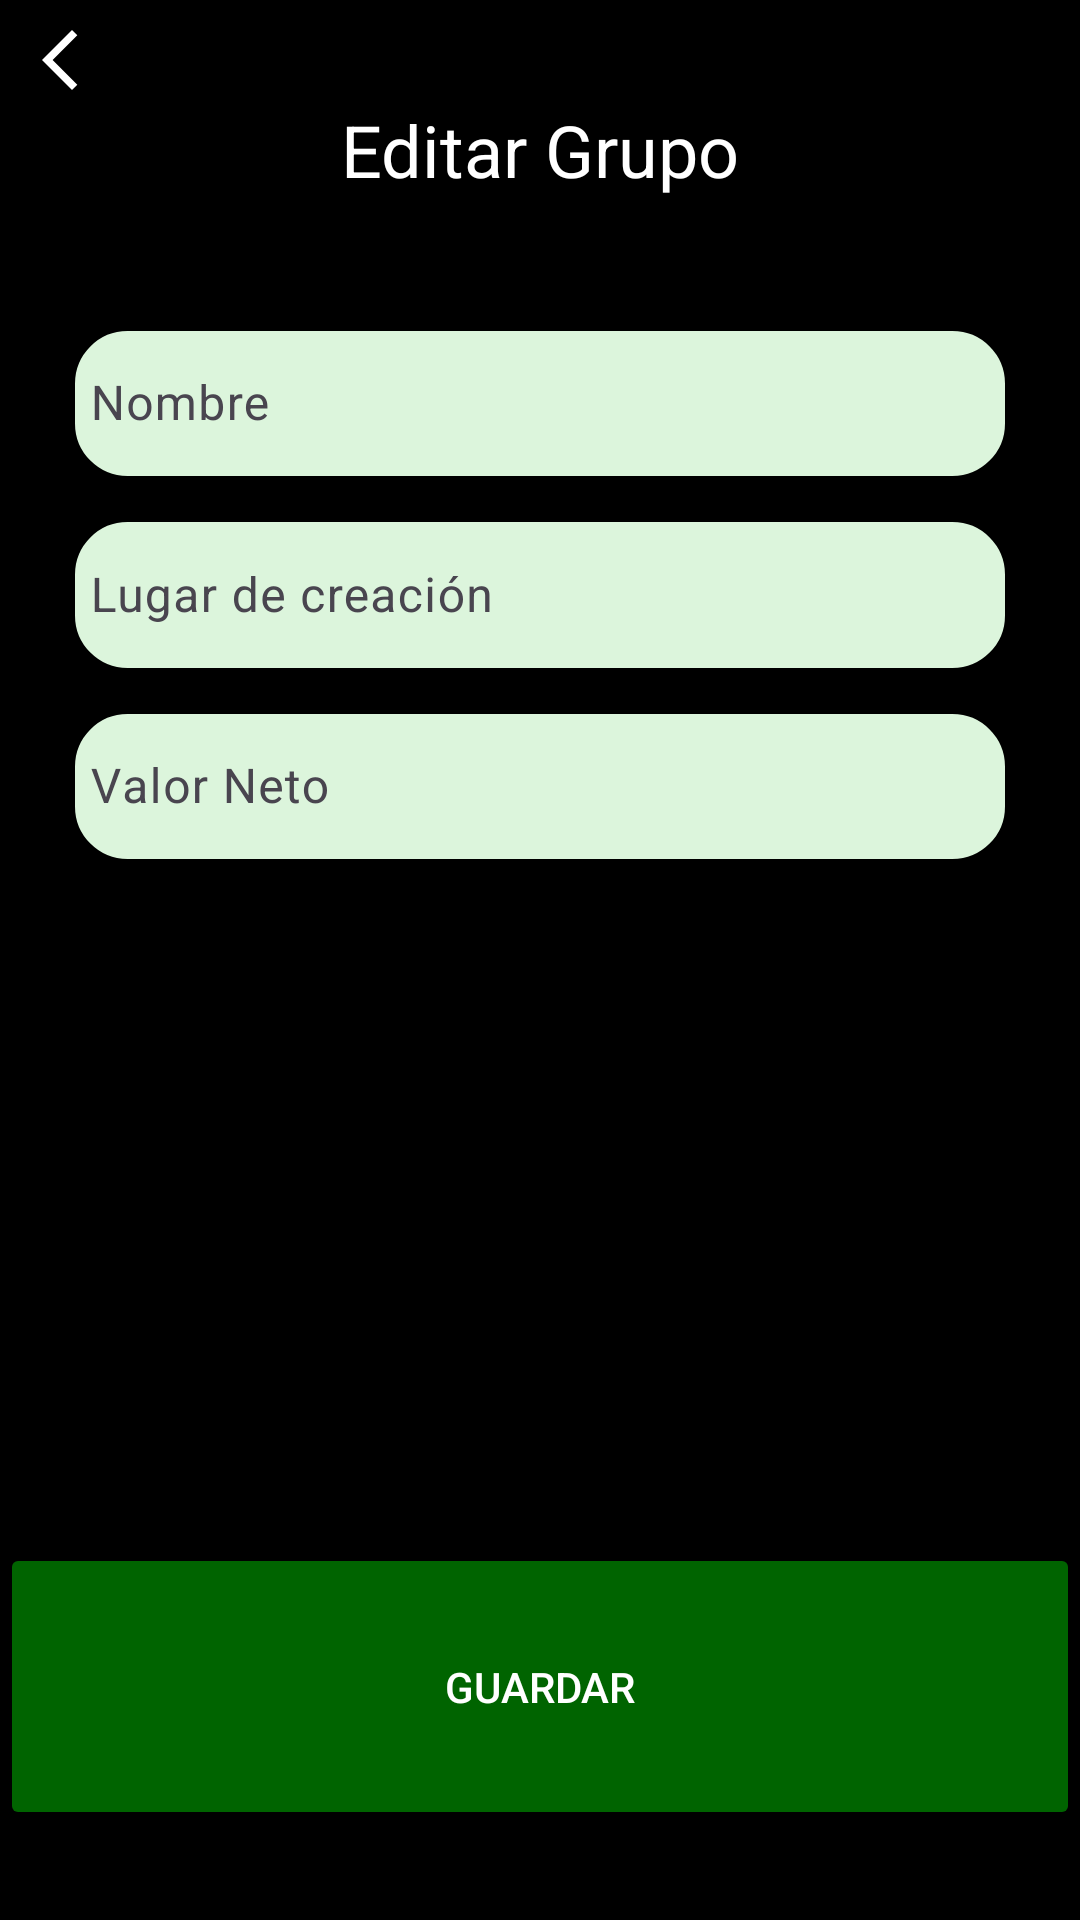

The Android layout XML behind this screen, and the referenced resources:
<!-- AndroidManifest.xml: application theme Theme.Firebase_appwrite_base -->
<!-- res/layout/activity_editar_grupo.xml -->
<?xml version="1.0" encoding="utf-8"?>
<androidx.constraintlayout.widget.ConstraintLayout xmlns:android="http://schemas.android.com/apk/res/android"
    xmlns:app="http://schemas.android.com/apk/res-auto"
    xmlns:tools="http://schemas.android.com/tools"
    tools:context=".EditarGrupo"
    android:id="@+id/main"
    android:layout_width="match_parent"
    android:layout_height="match_parent"
    android:background="@color/black">

    <androidx.appcompat.widget.AppCompatImageButton
        android:id="@+id/volver"
        android:background="@color/black"
        android:layout_height="40dp"
        android:layout_width="40dp"
        android:src="@drawable/flechita_atras_blanco"
        app:layout_constraintStart_toStartOf="parent"
        app:layout_constraintTop_toTopOf="parent"/>


    <TextView
        android:id="@+id/textoSuperior"
        android:layout_width="0dp"
        android:layout_height="100dp"
        android:text="Editar Grupo"
        android:gravity="center"
        android:textColor="@color/white"
        android:textSize="24sp"
        app:layout_constraintStart_toStartOf="parent"
        app:layout_constraintTop_toTopOf="parent"
        app:layout_constraintEnd_toEndOf="parent"
        app:layout_constraintBottom_toTopOf="@id/nombre_grupo_layout"
        app:layout_constraintVertical_weight="4"/>

    <com.google.android.material.textfield.TextInputLayout
        android:id="@+id/nombre_grupo_layout"
        android:layout_width="0dp"
        android:layout_height="0dp"
        android:layout_marginHorizontal="20dp"
        android:hint="Nombre"
        app:errorEnabled="true"
        app:layout_constraintStart_toStartOf="parent"
        app:layout_constraintEnd_toEndOf="parent"
        app:layout_constraintTop_toBottomOf="@id/textoSuperior"
        app:layout_constraintBottom_toTopOf="@id/creacion_grupo"
        app:layout_constraintVertical_weight="2">

        <com.google.android.material.textfield.TextInputEditText
            android:id="@+id/nombre_grupo_text_input_edit"
            android:layout_width="match_parent"
            android:layout_height="match_parent"
            android:maxLength="40"
            android:textColor="@color/black"
            android:background="@drawable/verde_clarito_bordes_redondeados_negros"
            android:padding="10dp" />
    </com.google.android.material.textfield.TextInputLayout>

    <com.google.android.material.textfield.TextInputLayout
        android:id="@+id/creacion_grupo"
        android:layout_width="0dp"
        android:layout_height="0dp"
        android:layout_marginHorizontal="20dp"
        android:hint="Lugar de creación"
        app:errorEnabled="true"
        app:layout_constraintStart_toStartOf="parent"
        app:layout_constraintEnd_toEndOf="parent"
        app:layout_constraintTop_toBottomOf="@id/nombre_grupo_layout"
        app:layout_constraintBottom_toTopOf="@id/worth_layout"
        app:layout_constraintVertical_weight="2">

        <com.google.android.material.textfield.TextInputEditText
            android:id="@+id/creacion_grupo_text_input_edit"
            android:layout_width="match_parent"
            android:layout_height="match_parent"
            android:maxLength="30"
            android:textColor="@color/black"
            android:background="@drawable/verde_clarito_bordes_redondeados_negros"
            android:padding="10dp" />
    </com.google.android.material.textfield.TextInputLayout>

    <com.google.android.material.textfield.TextInputLayout
        android:id="@+id/worth_layout"
        android:layout_width="0dp"
        android:layout_height="0dp"
        android:layout_marginHorizontal="20dp"
        android:hint="Valor Neto"
        app:errorEnabled="true"
        app:layout_constraintStart_toStartOf="parent"
        app:layout_constraintEnd_toEndOf="parent"
        app:layout_constraintTop_toBottomOf="@id/creacion_grupo"
        app:layout_constraintBottom_toTopOf="@id/avatar_input"
        app:layout_constraintVertical_weight="2">

        <com.google.android.material.textfield.TextInputEditText
            android:id="@+id/worth_text_input_edit"
            android:layout_width="match_parent"
            android:layout_height="match_parent"
            android:inputType="number"
            android:maxLength="20"
            android:textColor="@color/black"
            android:background="@drawable/verde_clarito_bordes_redondeados_negros"
            android:padding="10dp" />
    </com.google.android.material.textfield.TextInputLayout>


    <ImageView
        android:id="@+id/avatar_input"
        android:layout_width="0dp"
        android:layout_height="0dp"
        android:layout_gravity="center"
        android:scaleType="fitCenter"
        android:src="@drawable/photo_blanco"
        app:layout_constraintStart_toStartOf="parent"
        app:layout_constraintEnd_toEndOf="parent"
        app:layout_constraintTop_toBottomOf="@id/worth_layout"
        app:layout_constraintBottom_toTopOf="@id/guardar"
        app:layout_constraintVertical_weight="7"/>

    <androidx.appcompat.widget.AppCompatButton
        android:id="@+id/guardar"
        android:layout_width="0dp"
        android:layout_height="0dp"
        android:text="Guardar"
        android:textColor="@color/white"
        app:backgroundTint="@color/green_dark"
        app:layout_constraintStart_toStartOf="parent"
        app:layout_constraintEnd_toEndOf="parent"
        app:layout_constraintTop_toBottomOf="@id/avatar_input"
        app:layout_constraintBottom_toBottomOf="parent"
        app:layout_constraintVertical_weight="3"
        android:layout_marginBottom="30dp"/>




</androidx.constraintlayout.widget.ConstraintLayout>
<!-- resources referenced by this layout -->
<resources>
  <color name="black">#FF000000</color>
  <color name="green_dark">#006400</color>
  <color name="white">#FFFFFFFF</color>
  <!-- drawable flechita_atras_blanco (drawable) -->
  <vector xmlns:android="http://schemas.android.com/apk/res/android" android:height="24dp" android:tint="#FFFFFF"  android:viewportHeight="24" android:viewportWidth="24" android:width="24dp">
        
      <path android:fillColor="@android:color/white" android:pathData="M17.77,3.77l-1.77,-1.77l-10,10l10,10l1.77,-1.77l-8.23,-8.23z"/>
      
  </vector>
  <!-- drawable verde_clarito_bordes_redondeados_negros (drawable) -->
  <?xml version="1.0" encoding="utf-8"?>
  <shape xmlns:android="http://schemas.android.com/apk/res/android">
  
      
      <solid android:color="#DCF5DC" />
  
      
      <corners android:radius="20dp" />
  
      
      <stroke
          android:width="5dp"
          android:color="@color/black" />
  
  </shape>
  <style name="Theme.Firebase_appwrite_base" parent="Base.Theme.Firebase_appwrite_base" />
  <style name="Base.Theme.Firebase_appwrite_base" parent="Theme.Material3.DayNight.NoActionBar">
          
          
      </style>
</resources>
